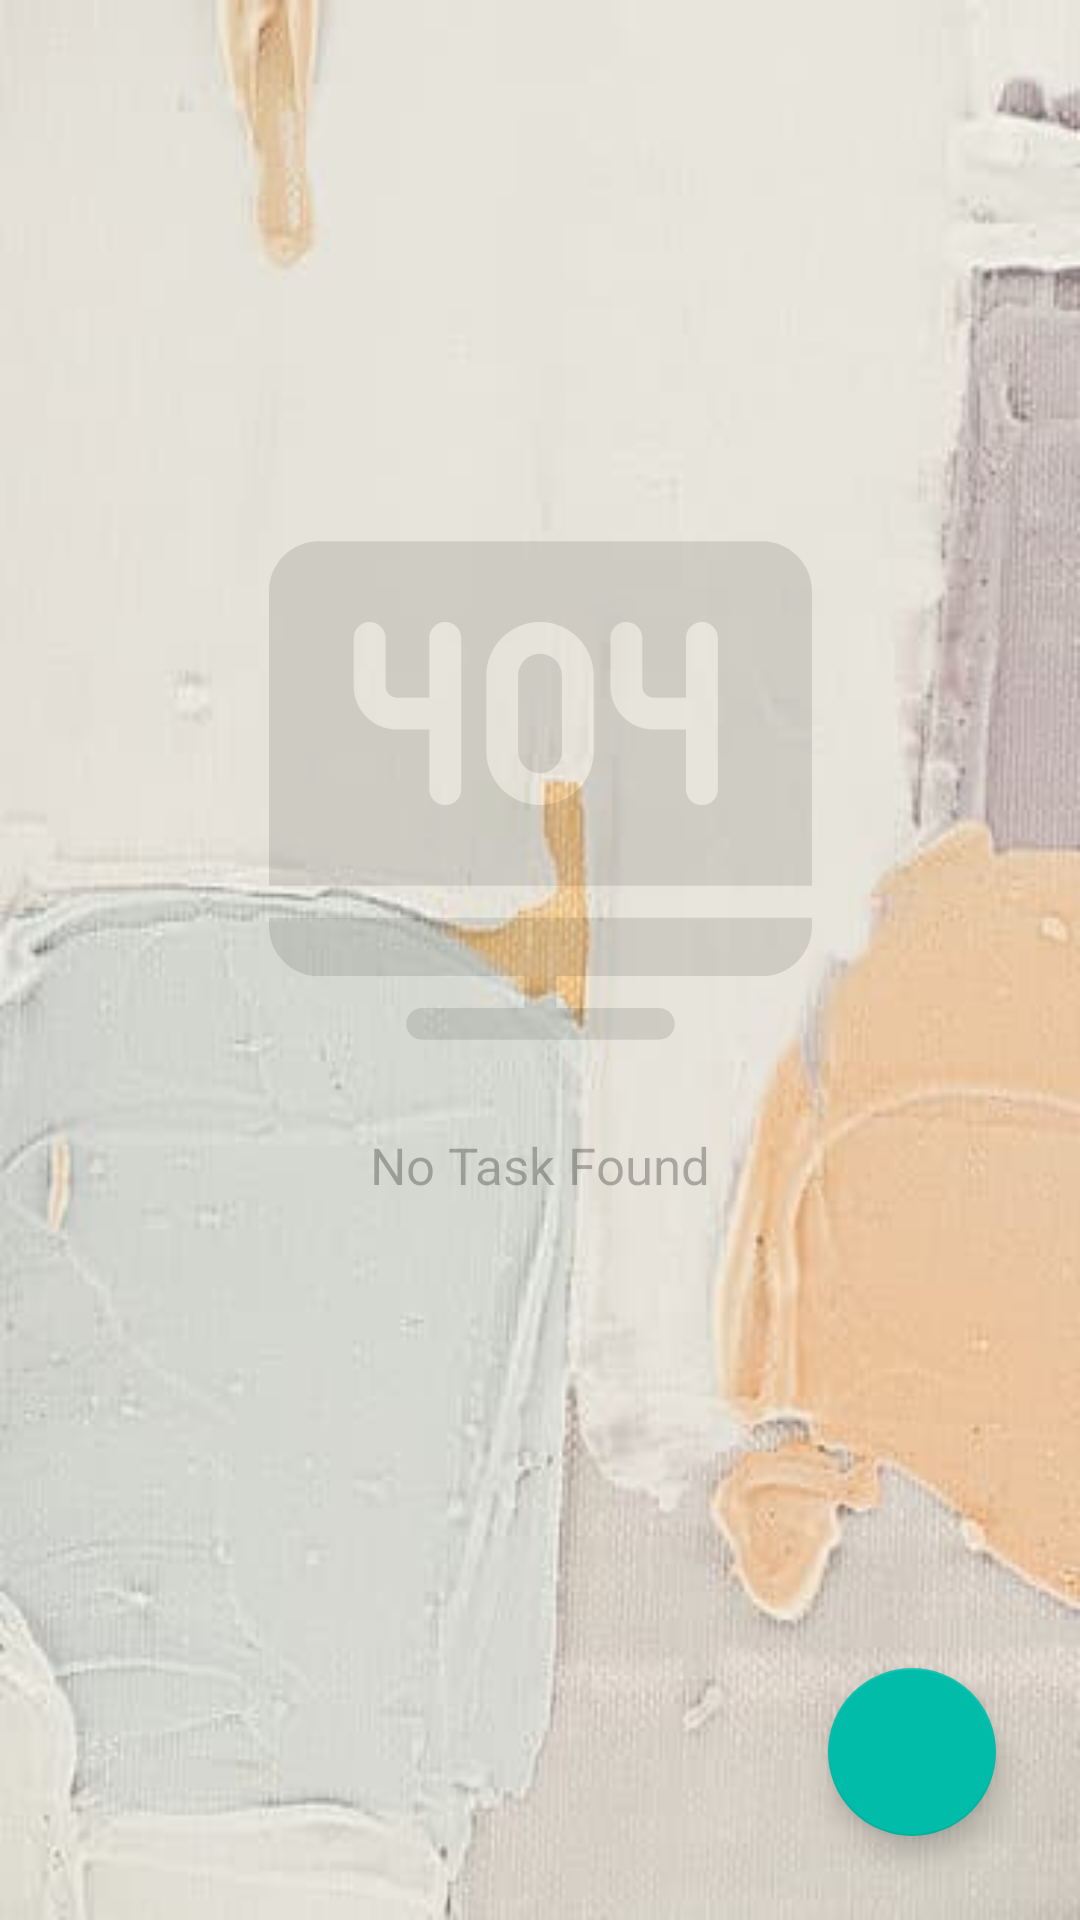

Android layout source for this screen:
<!-- AndroidManifest.xml: application theme AppTheme -->
<!-- res/layout/activity_main.xml -->
<?xml version="1.0" encoding="utf-8"?>
<androidx.constraintlayout.widget.ConstraintLayout xmlns:android="http://schemas.android.com/apk/res/android"
    xmlns:app="http://schemas.android.com/apk/res-auto"
    xmlns:tools="http://schemas.android.com/tools"
    android:layout_width="match_parent"
    android:layout_height="match_parent"
    android:background="@drawable/canvas"
    tools:context=".MainActivity">

    <TextView
        android:id="@+id/notData"
        android:layout_width="wrap_content"
        android:layout_height="wrap_content"
        android:text="No Task Found"
        android:textSize="17sp"
        app:layout_constraintEnd_toEndOf="parent"
        app:layout_constraintStart_toStartOf="parent"
        android:alpha="0.5"
        app:layout_constraintTop_toBottomOf="@+id/notFound" />

    <androidx.recyclerview.widget.RecyclerView
        android:id="@+id/recyclerView"
        android:layout_width="match_parent"
        android:layout_height="match_parent"
        app:layout_constraintBottom_toBottomOf="parent"
        app:layout_constraintEnd_toEndOf="parent"
        app:layout_constraintStart_toStartOf="parent"
        app:layout_constraintTop_toTopOf="parent"
        app:layout_constraintVertical_bias="1.0" />

    <com.google.android.material.floatingactionbutton.FloatingActionButton
        android:id="@+id/fab"
        android:layout_width="wrap_content"
        android:layout_height="wrap_content"
        android:layout_marginEnd="28dp"
        android:layout_marginBottom="28dp"
        android:clickable="true"
        android:focusable="true"
        app:layout_constraintBottom_toBottomOf="parent"
        app:layout_constraintEnd_toEndOf="parent"
        app:srcCompat="@drawable/ic_baseline_add_24" />

    <ImageView
        android:id="@+id/notFound"
        android:layout_width="181dp"
        android:layout_height="227dp"
        android:layout_marginTop="150dp"
        app:layout_constraintEnd_toEndOf="parent"
        app:layout_constraintStart_toStartOf="parent"
        app:layout_constraintTop_toTopOf="@+id/recyclerView"
        app:srcCompat="@drawable/ic_notfound"
        android:alpha="0.1" />
</androidx.constraintlayout.widget.ConstraintLayout>
<!-- resources referenced by this layout -->
<resources>
  <!-- drawable canvas: jpg bitmap (drawable, 12426 bytes) -->
  <!-- drawable ic_notfound (drawable) -->
  <vector android:height="510dp"
      android:viewportHeight="512"
      android:viewportWidth="512"
      android:width="510dp"
      xmlns:android="http://schemas.android.com/apk/res/android">
      <path
          android:fillColor="#FF000000"
          android:pathData="m255.559,127.141c-11.387,0 -20.648,9.27 -20.648,20.66v71.301c0,11.387 9.262,20.648 20.648,20.648 11.391,0 20.66,-9.262 20.66,-20.648v-71.301c0,-11.391 -9.27,-20.66 -20.66,-20.66zM255.559,127.141" />
      <path
          android:fillColor="#FF000000"
          android:pathData="m464.898,21h-417.797c-25.973,0 -47.102,21.129 -47.102,47.102v277.797h512v-277.797c0,-25.973 -21.129,-47.102 -47.102,-47.102zM181.219,254.75c0,8.289 -6.719,15 -15,15 -8.289,0 -15,-6.711 -15,-15v-56.301h-30.668c-22.41,0 -40.641,-18.23 -40.641,-40.641v-45.668c0,-8.281 6.719,-15 15,-15s15,6.719 15,15v45.668c0,5.871 4.77,10.641 10.641,10.641h30.668v-56.309c0,-8.281 6.711,-15 15,-15 8.281,0 15,6.719 15,15zM306.219,219.102c0,27.93 -22.73,50.648 -50.66,50.648 -27.93,0 -50.648,-22.719 -50.648,-50.648v-71.301c0,-27.93 22.719,-50.66 50.648,-50.66 27.93,0 50.66,22.73 50.66,50.66zM423.219,254.75c0,8.289 -6.719,15 -15,15 -8.289,0 -15,-6.711 -15,-15v-56.301h-30.668c-22.41,0 -40.641,-18.23 -40.641,-40.641v-45.668c0,-8.281 6.719,-15 15,-15s15,6.719 15,15v45.668c0,5.871 4.77,10.641 10.641,10.641h30.668v-56.309c0,-8.281 6.711,-15 15,-15 8.281,0 15,6.719 15,15zM423.219,254.75" />
      <path
          android:fillColor="#FF000000"
          android:pathData="m0,383.898c0,25.973 21.129,47.102 47.102,47.102h193.898v30h-96.672c-8.285,0 -15,6.715 -15,15s6.715,15 15,15h223.344c8.285,0 15,-6.715 15,-15s-6.715,-15 -15,-15h-96.672v-30h193.898c25.973,0 47.102,-21.129 47.102,-47.102v-8h-512zM0,383.898" />
  </vector>
  <style name="AppTheme" parent="Theme.AppCompat.Light.DarkActionBar">
          
          <item name="colorPrimary">#4CAF50</item>
          <item name="colorPrimaryDark">#4CAF50</item>
          <item name="colorAccent">#00BCA9</item>
      </style>
</resources>
